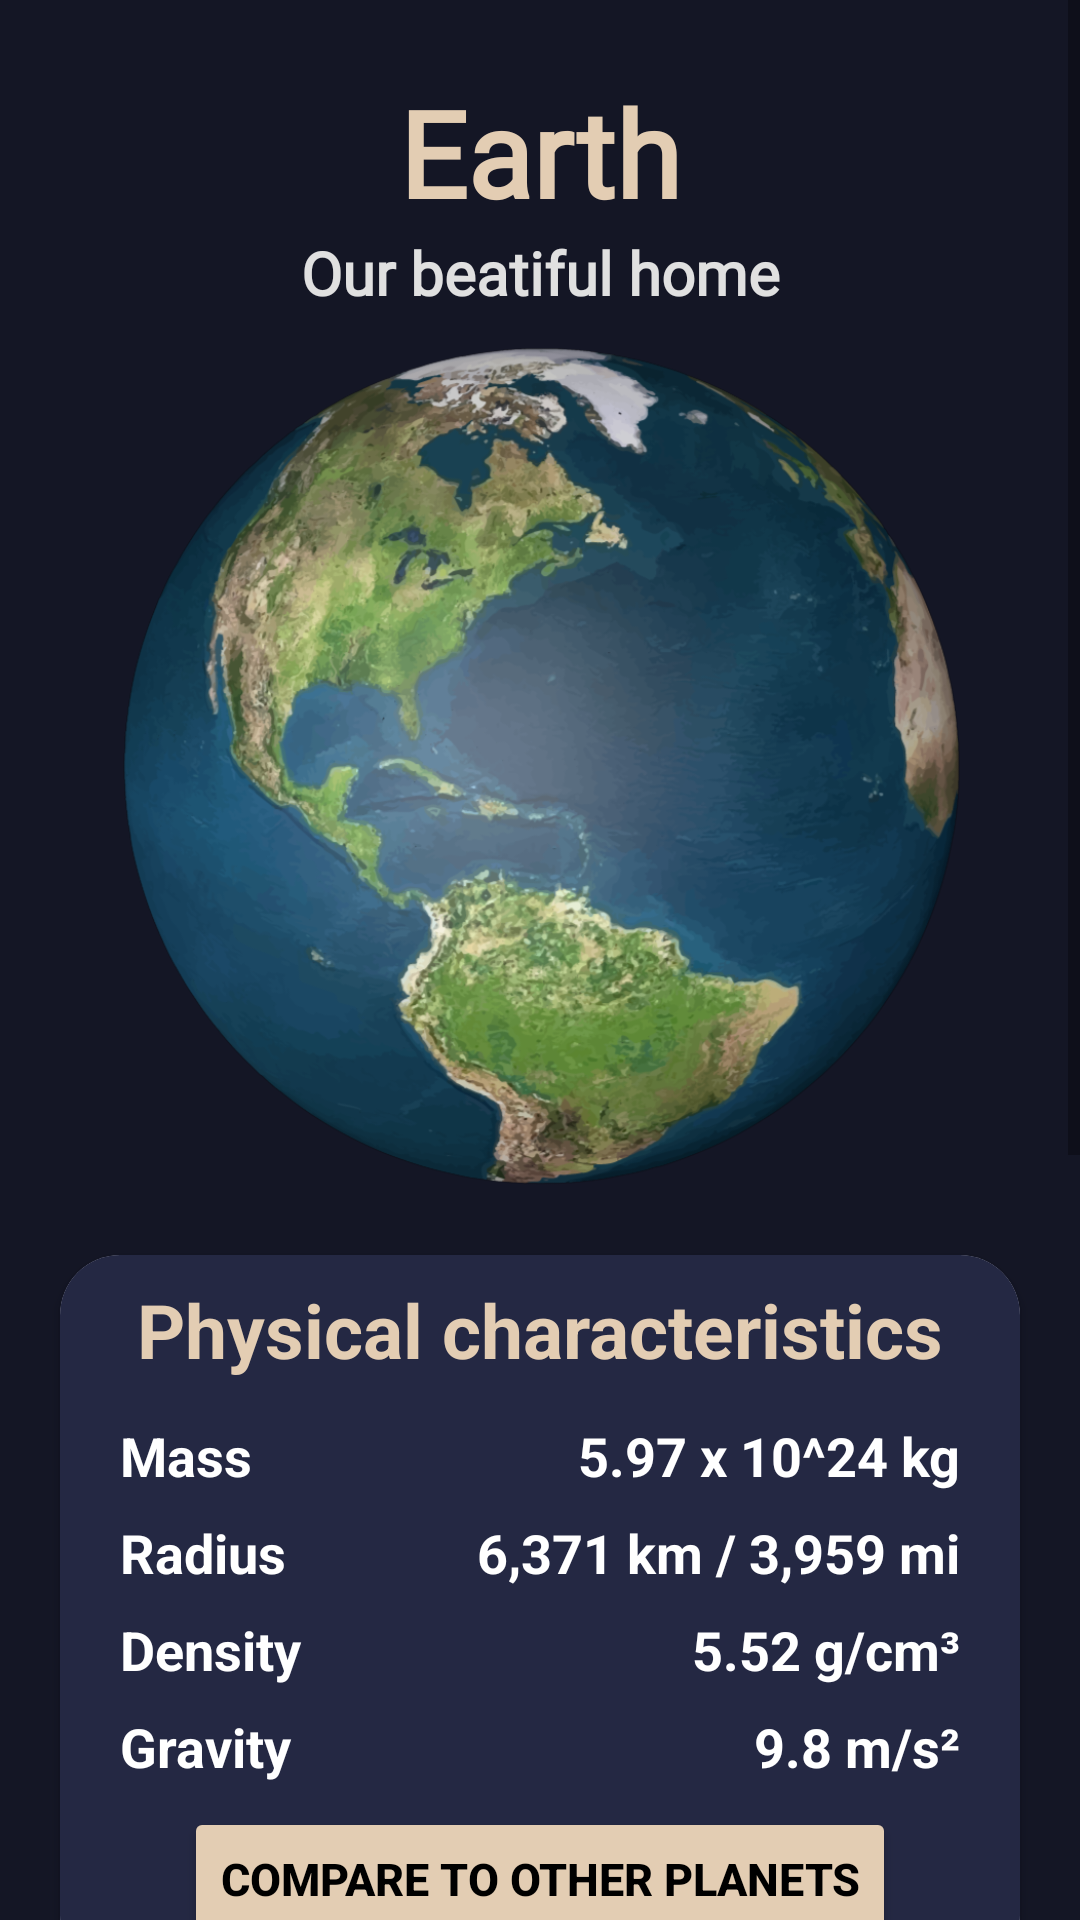

Reconstruct the res/layout file that produces this screen, plus the resources it refers to.
<!-- AndroidManifest.xml: application theme Theme.SpaceApp -->
<!-- res/layout/activity_planets_info.xml -->
<?xml version="1.0" encoding="utf-8"?>
<ScrollView xmlns:android="http://schemas.android.com/apk/res/android"
    xmlns:app="http://schemas.android.com/apk/res-auto"
    xmlns:tools="http://schemas.android.com/tools"
    android:layout_width="match_parent"
    android:background="@color/white"
    android:fillViewport="true"
    android:layout_height="match_parent">


    <androidx.constraintlayout.widget.ConstraintLayout
        android:layout_width="match_parent"
        android:layout_height="wrap_content"
        tools:context=".PlanetsInfoActivity">

<androidx.constraintlayout.widget.ConstraintLayout
    android:layout_width="match_parent"
    android:background="#141625"
    android:layout_height="match_parent"
    tools:context=".PlanetsInfoActivity">

    <ImageView
        android:id="@+id/planetImage"
        android:layout_width="match_parent"
        android:layout_marginStart="5dp"
        android:layout_marginEnd="5dp"
        android:layout_height="284dp"
        android:layout_marginTop="10dp"
        app:layout_constraintEnd_toEndOf="parent"
        app:layout_constraintStart_toStartOf="parent"
        app:layout_constraintTop_toBottomOf="@+id/textView7"
        app:srcCompat="@drawable/earth_img" />

    <TextView
        android:id="@+id/txtPlanetName"
        android:layout_width="wrap_content"
        android:layout_height="wrap_content"
        android:layout_marginTop="24dp"
        android:fontFamily="@font/heebo_bold"
        android:text="Earth"
        android:textColor="#e3cdb3"
        android:textSize="40sp"
        android:textStyle="bold"
        app:layout_constraintEnd_toEndOf="parent"
        app:layout_constraintStart_toStartOf="parent"
        app:layout_constraintTop_toTopOf="parent" />


    <TextView
        android:id="@+id/textView7"
        android:layout_width="wrap_content"
        android:layout_height="wrap_content"
        android:fontFamily="@font/rubik_bold"
        android:text="Our beatiful home"
        android:textColor="#E0E0E0"
        android:textSize="20sp"
        android:textStyle="bold"
        app:layout_constraintEnd_toEndOf="parent"
        app:layout_constraintStart_toStartOf="parent"
        app:layout_constraintTop_toBottomOf="@+id/txtPlanetName" />

    <TextView
        android:id="@+id/txtReadMoreLess"
        android:layout_width="wrap_content"
        android:layout_height="wrap_content"
        android:text="Read more"
        android:textColor="#FFFFFFDE"
        android:textSize="15sp"
        android:textStyle="bold"
        app:layout_constraintEnd_toEndOf="parent"
        app:layout_constraintHorizontal_bias="0.953"
        app:layout_constraintStart_toStartOf="parent"
        app:layout_constraintTop_toBottomOf="@+id/txtPlanetDescription" />

    <TextView
        android:id="@+id/txtPlanetDescription"
        android:layout_width="match_parent"
        android:layout_height="wrap_content"
        android:gravity="center"
        android:layout_marginTop="20dp"
        android:layout_marginStart="10dp"
        android:layout_marginEnd="10dp"
        android:text="Lorem ipsum dolor sit amet, consectetuer adipiscing elit. Aenean commodo ligula eget dolor. Aenean massa. Cum sociis natoque penatibus et magnis dis parturient montes, nascetur ridiculus mus. Donec quam felis, ultricies nec, pellentesque eu, pretium quis, sem. Nulla consequat massa quis enim."
        android:textColor="@color/white"
        android:textSize="20sp"
        android:textStyle="bold"
        app:layout_constraintEnd_toEndOf="parent"
        app:layout_constraintHorizontal_bias="0.0"
        app:layout_constraintStart_toStartOf="parent"
        app:layout_constraintTop_toBottomOf="@+id/cardView3" />



    <androidx.cardview.widget.CardView
        android:id="@+id/cardView3"
        android:layout_width="match_parent"
        android:layout_height="wrap_content"
        app:cardCornerRadius="20dp"
        android:layout_marginStart="20dp"
        android:layout_marginEnd="20dp"
        android:layout_marginTop="20dp"
        app:layout_constraintEnd_toEndOf="parent"
        app:layout_constraintHorizontal_bias="1.0"
        app:layout_constraintStart_toStartOf="parent"
        app:layout_constraintTop_toBottomOf="@+id/planetImage" >

        <LinearLayout
            android:layout_width="match_parent"
            android:layout_height="match_parent"
            android:paddingBottom="8dp"
            android:background="#242843"
            android:orientation="vertical"
            >

            <TextView
                android:layout_width="wrap_content"
                android:layout_height="wrap_content"
                android:text="Physical characteristics"
                android:layout_margin="8dp"
                android:textSize="25sp"
                android:textStyle="bold"
                android:layout_gravity="center"
                android:textColor="#e3cdb3" />

            <LinearLayout
                android:layout_width="match_parent"
                android:layout_marginTop="5dp"
                android:orientation="horizontal"
                android:layout_height="wrap_content">

                <TextView
                    android:layout_width="wrap_content"
                    android:layout_height="wrap_content"
                    android:text="Mass"
                    android:layout_weight="1"
                    android:textStyle="bold"
                    android:textSize="18sp"
                    android:textColor="@color/white"
                    android:layout_marginStart="20dp" />

                <TextView
                    android:layout_width="wrap_content"
                    android:layout_height="wrap_content"
                    android:textSize="18sp"
                    android:textColor="@color/white"
                    android:textStyle="bold"
                    android:gravity="end"
                    android:text="5.97 x 10^24 kg"
                    android:layout_marginEnd="20dp"
                    />

            </LinearLayout>
            <LinearLayout
                android:layout_width="match_parent"
                android:layout_marginTop="8dp"
                android:orientation="horizontal"
                android:layout_height="wrap_content">

                <TextView
                    android:layout_width="wrap_content"
                    android:layout_height="wrap_content"
                    android:text="Radius"
                    android:layout_weight="1"
                    android:textStyle="bold"
                    android:textSize="18sp"
                    android:textColor="@color/white"
                    android:layout_marginStart="20dp" />

                <TextView
                    android:layout_width="wrap_content"
                    android:layout_height="wrap_content"
                    android:textSize="18sp"
                    android:textColor="@color/white"
                    android:textStyle="bold"
                    android:gravity="end"
                    android:text="6,371 km / 3,959 mi"
                    android:layout_marginEnd="20dp"
                    />

            </LinearLayout>
            <LinearLayout
                android:layout_width="match_parent"
                android:layout_marginTop="8dp"
                android:orientation="horizontal"
                android:layout_height="wrap_content">

                <TextView
                    android:layout_width="wrap_content"
                    android:layout_height="wrap_content"
                    android:text="Density"
                    android:layout_weight="1"
                    android:textStyle="bold"
                    android:textSize="18sp"
                    android:textColor="@color/white"
                    android:layout_marginStart="20dp" />

                <TextView
                    android:layout_width="wrap_content"
                    android:layout_height="wrap_content"
                    android:textSize="18sp"
                    android:textColor="@color/white"
                    android:textStyle="bold"
                    android:gravity="end"
                    android:text="5.52 g/cm³"
                    android:layout_marginEnd="20dp"
                    />

            </LinearLayout>
            <LinearLayout
                android:layout_width="match_parent"
                android:layout_marginTop="8dp"
                android:orientation="horizontal"
                android:layout_height="wrap_content">

                <TextView
                    android:layout_width="wrap_content"
                    android:layout_height="wrap_content"
                    android:text="Gravity"
                    android:layout_weight="1"
                    android:textStyle="bold"
                    android:textSize="18sp"
                    android:textColor="@color/white"
                    android:layout_marginStart="20dp" />

                <TextView
                    android:layout_width="wrap_content"
                    android:layout_height="wrap_content"
                    android:textSize="18sp"
                    android:textColor="@color/white"
                    android:textStyle="bold"
                    android:gravity="end"
                    android:text="9.8 m/s²"
                    android:layout_marginEnd="20dp"
                    />

            </LinearLayout>



            <Button
                android:layout_width="wrap_content"
                android:layout_height="wrap_content"
                android:layout_gravity="center"
                android:backgroundTint="#e3cdb3"
                android:textColor="@color/black"
                android:textStyle="bold"
                android:textSize="15sp"
                android:layout_marginTop="8dp"
                android:text="Compare to other planets" />

        </LinearLayout>

    </androidx.cardview.widget.CardView>

    <TextView
        android:id="@+id/textView10"
        android:layout_width="wrap_content"
        android:layout_height="wrap_content"
        android:layout_marginTop="32dp"
        android:layout_marginStart="20dp"
        android:text="Gallery"
        android:textColor="#e3cdb3"
        android:textSize="25sp"
        android:textStyle="bold"
        app:layout_constraintEnd_toEndOf="parent"
        app:layout_constraintHorizontal_bias="0.048"
        app:layout_constraintStart_toStartOf="parent"
        app:layout_constraintTop_toBottomOf="@+id/txtReadMoreLess" />

    <androidx.recyclerview.widget.RecyclerView
        android:id="@+id/recyclerView"
        android:layout_width="match_parent"
        android:layout_height="wrap_content"
        android:layout_marginTop="2dp"
        android:orientation="horizontal"
        app:layout_constraintStart_toStartOf="parent"
        app:layout_constraintTop_toBottomOf="@+id/textView10" />

    <TextView
        android:id="@+id/textView4"
        android:layout_width="wrap_content"
        android:layout_height="wrap_content"
        android:layout_marginStart="16dp"
        android:layout_marginTop="32dp"
        android:text="Interesting Topics About"
        android:textColor="#e3cdb3"
        android:textSize="25sp"
        android:textStyle="bold"
        app:layout_constraintStart_toStartOf="parent"
        app:layout_constraintTop_toBottomOf="@+id/recyclerView" />

    <androidx.recyclerview.widget.RecyclerView
        android:id="@+id/recyclerViewTopics"
        android:layout_width="match_parent"
        android:orientation="vertical"
        android:layout_height="match_parent"
        android:layout_marginStart="4dp"
        android:padding="8dp"
        app:layout_constraintStart_toStartOf="parent"
        app:layout_constraintTop_toBottomOf="@+id/textView4" />


</androidx.constraintlayout.widget.ConstraintLayout>

    </androidx.constraintlayout.widget.ConstraintLayout>
</ScrollView>
<!-- resources referenced by this layout -->
<resources>
  <color name="black">#FF000000</color>
  <color name="white">#FFFFFFFF</color>
  <!-- drawable earth_img: png bitmap (drawable, 653287 bytes) -->
  <style name="Theme.SpaceApp" parent="Theme.MaterialComponents.DayNight.NoActionBar">
  
          <item name="colorPrimary">@color/purple_500</item>
          <item name="colorPrimaryVariant">@color/purple_700</item>
          <item name="colorOnPrimary">@color/white</item>
  
          <item name="colorSecondary">@color/teal_200</item>
          <item name="colorSecondaryVariant">@color/teal_700</item>
          <item name="colorOnSecondary">@color/black</item>
  
          <item name="android:statusBarColor">@color/black</item>
          <item name="android:navigationBarColor">#80081C25</item>
  
      </style>
  <color name="purple_500">#FF6200EE</color>
  <color name="purple_700">#FF3700B3</color>
  <color name="teal_200">#FF03DAC5</color>
  <color name="teal_700">#FF018786</color>
</resources>
